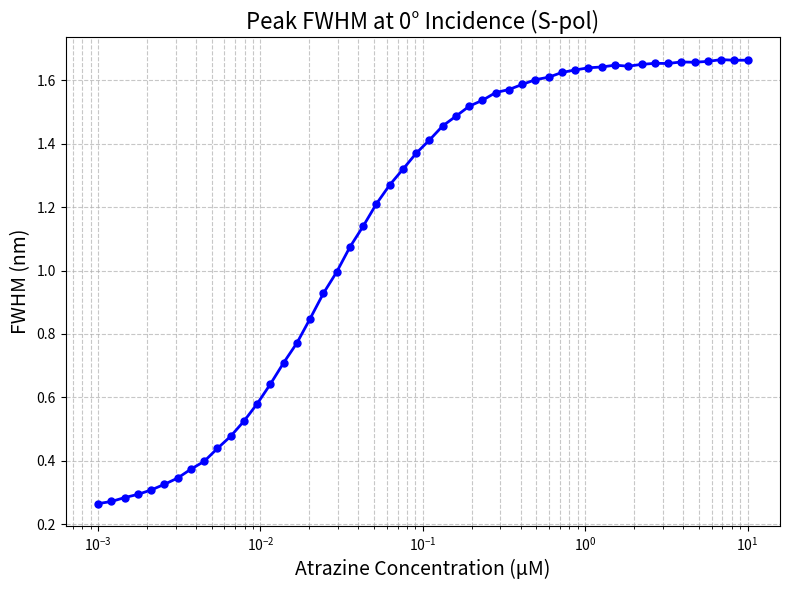
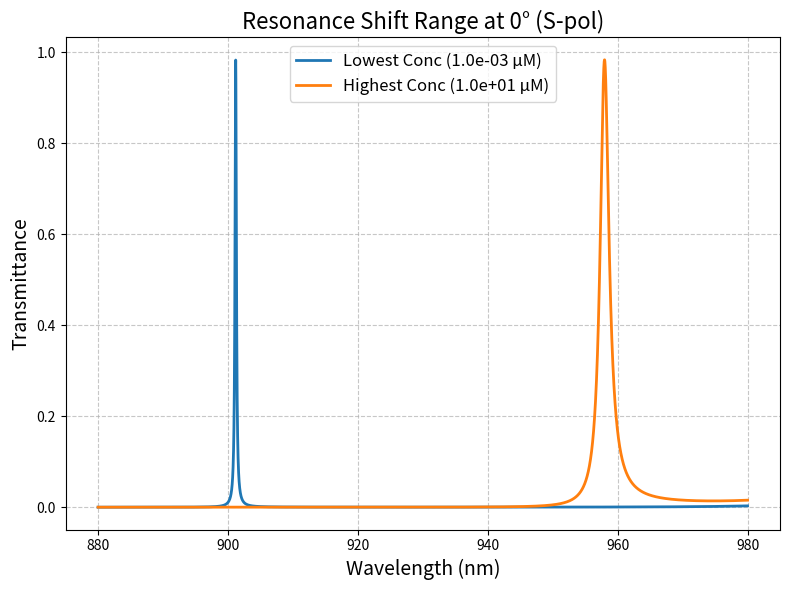

Python code for these plots, in order:
import numpy as np
import matplotlib.pyplot as plt
import csv

# This code simulates a 1D photonic crystal with a defect layer.
# This OPTIMIZED version vectorizes the TMM calculations using NumPy
# to process all wavelengths simultaneously, resulting in a significant
# speedup on the CPU.

# --- Parameters for Oblique Incidence ---
ANGLE_DEG = 0 # Angle of incidence in degrees
POLARIZATION = 's' # 's' for TE, 'p' for TM

# --------------------------------------------------------------------
# VECTORIZED Transfer Matrix Method (TMM) Functions for Oblique Incidence
# --------------------------------------------------------------------

def vectorized_layer_matrix(n, d, wavelengths, n0, theta0):
    """
    Calculates the transfer matrices for a single layer across all wavelengths at once.
    """
    # Reshape wavelengths array for broadcasting
    # Shape: (num_wavelengths, 1, 1) to allow element-wise ops with (2,2) matrices
    wl = wavelengths[:, np.newaxis, np.newaxis]
    k0 = 2 * np.pi / wl

    # Snell's Law (complex arcsin for TIR)
    sin_theta = (n0 / n) * np.sin(theta0)
    theta = np.arcsin(sin_theta)
    cos_theta = np.cos(theta)
    
    delta = k0 * n * d * cos_theta
    
    if POLARIZATION.lower() == 's':
        eta = n * cos_theta
    elif POLARIZATION.lower() == 'p':
        eta = n / cos_theta
    else:
        raise ValueError("Polarization must be 's' or 'p'")

    cos_delta = np.cos(delta)
    sin_delta = np.sin(delta)

    # Build the matrix for all wavelengths simultaneously
    # Each operation is on an array of shape (num_wavelengths, 1, 1)
    m11 = cos_delta
    m12 = 1j * sin_delta / eta
    m21 = 1j * eta * sin_delta
    m22 = cos_delta
    
    # Stack into a (num_wavelengths, 2, 2) array
    M = np.concatenate((np.concatenate((m11, m12), axis=2),
                        np.concatenate((m21, m22), axis=2)), axis=1)
    return M

def vectorized_multilayer_transfer_matrix(n_list, d_list, wavelengths, n0, theta0):
    """
    Calculates the total transfer matrix for the stack across all wavelengths.
    """
    # Initialize a stack of identity matrices, one for each wavelength
    num_wavelengths = len(wavelengths)
    M = np.broadcast_to(np.identity(2, dtype=complex), (num_wavelengths, 2, 2)).copy()
    
    # Sequentially multiply by each layer's matrix stack
    for n, d in zip(n_list, d_list):
        layer_M = vectorized_layer_matrix(n, d, wavelengths, n0, theta0)
        M = np.matmul(M, layer_M) # np.matmul handles stacking automatically
    return M

def vectorized_transmission(n0, ns, n_list, d_list, wavelengths, theta0):
    """
    Computes the transmission spectrum for the multilayer stack, fully vectorized.
    """
    M = vectorized_multilayer_transfer_matrix(n_list, d_list, wavelengths, n0, theta0)
    
    sin_thetas = (n0 / ns) * np.sin(theta0)
    thetas = np.arcsin(sin_thetas)

    if POLARIZATION.lower() == 's':
        eta0 = n0 * np.cos(theta0)
        etas = ns * np.cos(thetas)
    else: # 'p' polarization
        eta0 = n0 / np.cos(theta0)
        etas = ns / np.cos(thetas)
            
    # Extract components from the stack of matrices M (shape: num_wavelengths, 2, 2)
    m11 = M[:, 0, 0]
    m12 = M[:, 0, 1]
    m21 = M[:, 1, 0]
    m22 = M[:, 1, 1]
    
    denom = (m11 + m12 * etas) * eta0 + (m21 + m22 * etas)
    t = 2 * eta0 / denom
    
    T = ((etas / eta0).real) * abs(t)**2
    return T

# --------------------------------------------------------------------
# Bruggeman's Effective Medium Theory (EMT) Section (Unchanged)
# --------------------------------------------------------------------

def bruggeman_equation(n_eff, fractions, n_components):
    total = 0
    n_eff_sq = n_eff**2
    for f, n in zip(fractions, n_components):
        n_sq = n**2
        total += f * (n_sq - n_eff_sq) / (n_sq + 2 * n_eff_sq)
    return total

def solve_bruggeman_n_eff(fractions, n_components):
    low = min(n_components)
    high = max(n_components)
    if bruggeman_equation(low, fractions, n_components) * bruggeman_equation(high, fractions, n_components) >= 0:
        return np.sum(np.array(fractions) * np.array(n_components))
    for _ in range(100):
        mid = (low + high) / 2
        if mid == low or mid == high: return mid
        y_mid = bruggeman_equation(mid, fractions, n_components)
        y_low = bruggeman_equation(low, fractions, n_components)
        if y_low * y_mid < 0: high = mid
        else: low = mid
    return (low + high) / 2

# --------------------------------------------------------------------
# --- NEW: FWHM Calculation Function ---
# --------------------------------------------------------------------
def calculate_fwhm(wavelengths, transmittance, peak_index):
    """
    Calculates the Full Width at Half Maximum (FWHM) for a peak in the spectrum.
    """
    try:
        peak_transmittance = transmittance[peak_index]
        half_max = peak_transmittance / 2.0

        # Find the left side of the peak
        # Find the index of the last point before the peak that is below half-max
        left_idx_before = np.where(transmittance[:peak_index] < half_max)[0][-1]
        # Interpolate to find the exact wavelength at half-max
        wl_left = np.interp(half_max, 
                            transmittance[left_idx_before:left_idx_before+2], 
                            wavelengths[left_idx_before:left_idx_before+2])

        # Find the right side of the peak
        # Find the index of the first point after the peak that is below half-max
        right_idx_after = peak_index + np.where(transmittance[peak_index:] < half_max)[0][0]
        # Interpolate to find the exact wavelength at half-max
        wl_right = np.interp(half_max, 
                             transmittance[right_idx_after-1:right_idx_after+1], 
                             wavelengths[right_idx_after-1:right_idx_after+1])

        return wl_right - wl_left
    except IndexError:
        # This can happen if the peak is too close to the edge of the wavelength range
        # or if the half-max points are not found.
        print(f"Warning: Could not calculate FWHM for a peak at {wavelengths[peak_index]:.2f} nm. Returning NaN.")
        return np.nan

# --------------------------------------------------------------------
# Structure Definition (Unchanged)
# --------------------------------------------------------------------
n_TiO2 = 2.5197
n_SiO2 = 1.4533
n_air = 1.0
n_mip_polymer = 1.49
n_atrazine = 1.6
n_defect_initial = 1.4634

f_voids = 0.1
for _ in range(50):
    n_calc = solve_bruggeman_n_eff([1-f_voids, f_voids], [n_mip_polymer, n_air])
    if abs(n_calc - n_defect_initial) < 1e-6: break
    f_voids -= (n_calc - n_defect_initial) * 0.1
f_mip_polymer = 1.0 - f_voids
print(f"Calculated MIP porosity (f_voids): {f_voids:.4f}")

d_TiO2 = 800 / (4 * n_TiO2)
d_SiO2 = 800 / (4 * n_SiO2)
d_defect = 800 / (2 * n_defect_initial)
N = 8

# --------------------------------------------------------------------
# Simulation and Plotting (Updated to calculate FWHM)
# --------------------------------------------------------------------
wavelengths = np.linspace(880, 980, 10000)
atrazine_conc_uM = np.logspace(-3, 1, 50)
K_D_uM = 11e-3
theta = atrazine_conc_uM / (K_D_uM + atrazine_conc_uM)

n_defect_array = []
print("Calculating n_eff using Bruggeman's model...")
for t in theta:
    fractions = [f_mip_polymer, (1 - t) * f_voids, t * f_voids]
    n_components = [n_mip_polymer, n_air, n_atrazine]
    n_defect_array.append(solve_bruggeman_n_eff(fractions, n_components))

fwhm_values = [] # MODIFIED: Changed from resonance_peaks to fwhm_values
T_lowest_conc, T_highest_conc = None, None
print("Simulating transmission and calculating FWHM for each concentration...")
theta0_rad = np.deg2rad(ANGLE_DEG)

for i, n_defect_current in enumerate(n_defect_array):
    n_list = [n_TiO2, n_SiO2] * N + [n_defect_current] + [n_TiO2, n_SiO2] * N
    d_list = [d_TiO2, d_SiO2] * N + [d_defect] + [d_TiO2, d_SiO2] * N

    # --- CALL THE OPTIMIZED VECTORIZED FUNCTION ---
    T = vectorized_transmission(n_air, n_air, n_list, d_list, wavelengths, theta0_rad)
    
    if i == 0: T_lowest_conc = T
    if i == len(n_defect_array) - 1: T_highest_conc = T

    # Find the peak to calculate its FWHM
    indices_in_stop_band = np.where(T < 0.5)[0]
    peak_index = -1
    if len(indices_in_stop_band) > 0:
        start_index, end_index = indices_in_stop_band[0], indices_in_stop_band[-1]
        search_slice = T[start_index:end_index+1]
        if len(search_slice) > 0:
            peak_index = start_index + np.argmax(search_slice)
    else:
        print("Warning: Could not identify a stop band. Falling back to global peak search.")
        peak_index = np.argmax(T)

    # --- NEW: Calculate FWHM for the found peak ---
    if peak_index != -1:
        fwhm = calculate_fwhm(wavelengths, T, peak_index)
        fwhm_values.append(fwhm)
    else:
        fwhm_values.append(np.nan) # Append NaN if no peak was found

print("Simulation complete.")

# ----------------------------------------------------------------
# --- CSV File Generation (Updated for FWHM) ---
# ----------------------------------------------------------------
csv_filename = 'fwhm_data.csv'
print(f"Generating {csv_filename}...")
with open(csv_filename, 'w', newline='') as csvfile:
    csv_writer = csv.writer(csvfile)
    # Write Header
    csv_writer.writerow(['Angle (deg)', 'Concentration (uM)', 'FWHM (nm)'])
    # Write Data
    for conc, fwhm in zip(atrazine_conc_uM, fwhm_values):
        csv_writer.writerow([ANGLE_DEG, conc, fwhm])
print("CSV file generated successfully.")

# --- PLOTTING (Updated for FWHM) ---

# Plot FWHM vs Concentration
plt.figure(figsize=(8, 6))
plt.plot(atrazine_conc_uM, fwhm_values, 'bo-', markersize=5, linewidth=2)
plt.xscale('log')
plt.xlabel("Atrazine Concentration (µM)", fontsize=14)
plt.ylabel("FWHM (nm)", fontsize=14)
plt.title(f"Peak FWHM at {ANGLE_DEG}° Incidence ({POLARIZATION.upper()}-pol)", fontsize=16)
plt.grid(True, which="both", linestyle='--', alpha=0.7)
plt.tight_layout()

# Plot Transmission Spectra (Unchanged)
plt.figure(figsize=(8, 6))
if T_lowest_conc is not None and T_highest_conc is not None:
    plt.plot(wavelengths, T_lowest_conc, lw=2, label=f'Lowest Conc ({atrazine_conc_uM[0]:.1e} µM)')
    plt.plot(wavelengths, T_highest_conc, lw=2, label=f'Highest Conc ({atrazine_conc_uM[-1]:.1e} µM)')
plt.xlabel("Wavelength (nm)", fontsize=14)
plt.ylabel("Transmittance", fontsize=14)
plt.title(f"Resonance Shift Range at {ANGLE_DEG}° ({POLARIZATION.upper()}-pol)", fontsize=16)
plt.legend(fontsize=12)
plt.grid(True, which="both", linestyle='--', alpha=0.7)
plt.tight_layout()

plt.show()
